Run: headless pygame with SDL's dummy video driver; simulated clock (each Clock.tick advances the game by its frame time, no real sleeping); random seed 0; keys injected as events and as key.get_pressed() state; no mouse input.
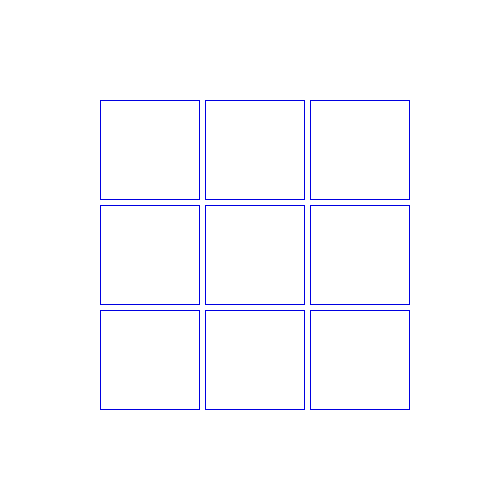
Frame 1 of 4 · flips 1–60 · no input
Frame 2 of 4 · flips 61–180 · tapped SPACE, RETURN · held RIGHT (→), D · screen unchanged from frame 1, image omitted
Frame 3 of 4 · flips 181–300 · held DOWN (↓), S · screen unchanged from frame 2, image omitted
Frame 4 of 4 · flips 301–420 · held LEFT (←), A, UP (↑), W · screen unchanged from frame 3, image omitted

The pygame program that drew these frames:

import pygame 

# constants
BLUE = (0, 0, 225)
WHITE = (255, 255, 255)

pygame.init()

display = pygame.display.set_mode((500, 500))
pygame.display.set_caption("Minesweeper")

exit = False

while not exit: 
    for event in pygame.event.get(): 
        if event.type == pygame.QUIT: 
            exit = True


    display.fill(WHITE)

    pygame.draw.rect(display, BLUE, (100, 100, 100, 100), width=1)#Row 1, 
    pygame.draw.rect(display, BLUE, (205, 100, 100, 100), width=1)
    pygame.draw.rect(display, BLUE, (310, 100, 100, 100), width=1)

    pygame.draw.rect(display, BLUE, (100, 205, 100, 100), width=1)#Row 2, 
    pygame.draw.rect(display, BLUE, (205, 205, 100, 100), width=1) 
    pygame.draw.rect(display, BLUE, (310, 205, 100, 100), width=1)  

    pygame.draw.rect(display, BLUE, (100, 310, 100, 100), width=1)#Row 3
    pygame.draw.rect(display, BLUE, (205, 310, 100, 100), width=1)  
    pygame.draw.rect(display, BLUE, (310, 310, 100, 100), width=1)  

    pygame.display.update()
